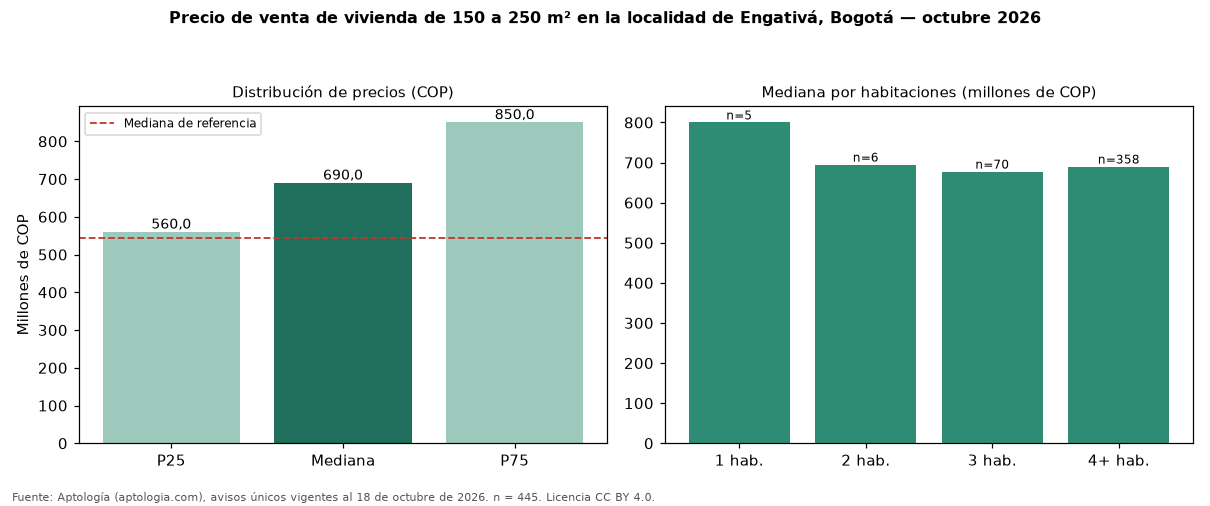

The file beside this chart, header and first rows:
seccion, metrica, valor_cop, n
precio, p25, 560000000, 445
precio, mediana, 690000000, 445
precio, p75, 850000000, 445
cop_por_m2, p25, 2904040, 445
cop_por_m2, mediana, 3600000, 445
cop_por_m2, p75, 4336735, 445
area, area_mediana_m2, 198.0, 445
habitaciones, 1, 800000000, 5
habitaciones, 2, 695000000, 6
habitaciones, 3, 677500000, 70
habitaciones, 4+, 690000000, 358
administracion, mediana, 50000, 29
estrato, moda, 3, 
parqueadero, porcentaje_con_parqueadero, 69.9, 445
referencia, mediana_referencia, 545000000, 2436
referencia, mediana_cop_por_m2_referencia, 4600000, 2436
